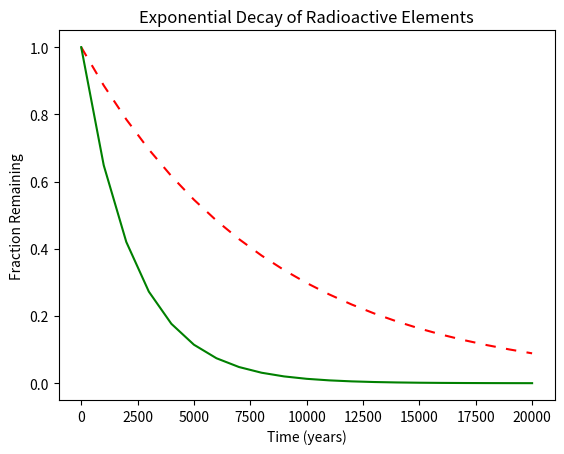

Generate this figure with matplotlib:
#!/usr/bin/env python3
import numpy as np
import matplotlib.pyplot as plt

x = np.arange(0, 21000, 1000)
r = np.log(0.5)
t1 = 5730
t2 = 1600
y1 = np.exp((r / t1) * x)
y2 = np.exp((r / t2) * x)


plt.plot(x,y1,'r',dashes=[5,5, 5, 5])
plt.plot(x,y2,'g')
plt.title('Exponential Decay of Radioactive Elements')
plt.xlabel('Time (years)')
plt.ylabel('Fraction Remaining')

plt.show()

# your code here